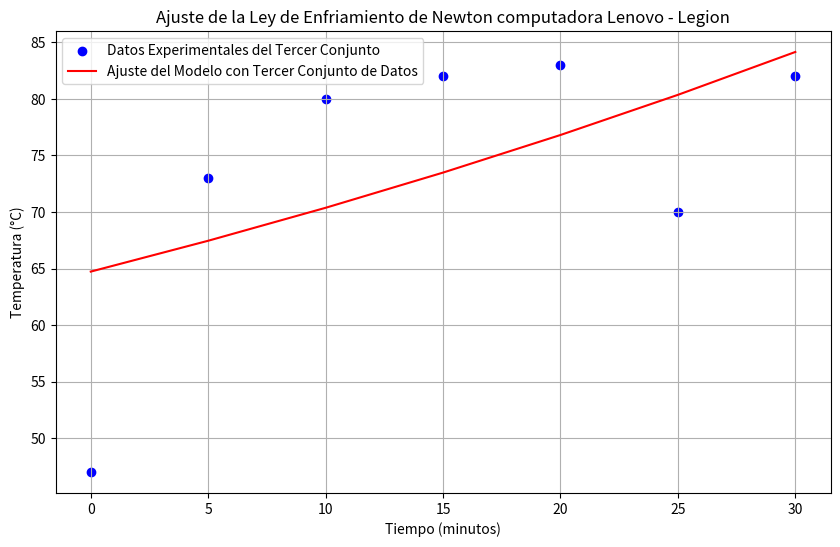

The matplotlib source for this figure:
import numpy as np
import matplotlib.pyplot as plt
from scipy.optimize import curve_fit

# Tercer conjunto de datos proporcionados
tiempo_tercero = np.array([0, 5, 10, 15, 20, 25, 30])  # Tiempo en minutos
temperatura_tercera = np.array([47, 73, 80, 82, 83, 70, 82])  # Temperatura en °C
temperatura_ambiente_tercera = np.mean([24.4, 25.0, 24.5, 24.5, 24.5, 24.6, 24.7])  # Temperatura ambiente promedio

titulo_tercero = 'Ajuste de la Ley de Enfriamiento de Newton computadora Lenovo - Legion'


# Función para el ajuste: Modelo de enfriamiento de Newton
def modelo_enfriamiento(t, T0, k):
    return temperatura_ambiente_tercera + (T0 - temperatura_ambiente_tercera) * np.exp(-k * t)

# Ajuste de curva con el tercer conjunto de datos
parametros_optimizados_tercero, _ = curve_fit(modelo_enfriamiento, tiempo_tercero, temperatura_tercera, p0=[47, 0.01])

# Resultados del ajuste con el tercer conjunto de datos
T0_ajustado_tercero, k_ajustado_tercero = parametros_optimizados_tercero
print(f"Temperatura inicial ajustada (T0) con tercer conjunto de datos: {T0_ajustado_tercero:.2f} °C")
print(f"Constante de enfriamiento ajustada (k) con tercer conjunto de datos: {k_ajustado_tercero:.4f} por minuto")

# Gráfica con el tercer conjunto de datos
temperatura_pred_tercera = modelo_enfriamiento(tiempo_tercero, T0_ajustado_tercero, k_ajustado_tercero)

plt.figure(figsize=(10, 6))
plt.scatter(tiempo_tercero, temperatura_tercera, color='blue', label='Datos Experimentales del Tercer Conjunto')
plt.plot(tiempo_tercero, temperatura_pred_tercera, color='red', label='Ajuste del Modelo con Tercer Conjunto de Datos')
plt.title(titulo_tercero)
plt.xlabel('Tiempo (minutos)')
plt.ylabel('Temperatura (°C)')
plt.legend()
plt.grid(True)
plt.show()
